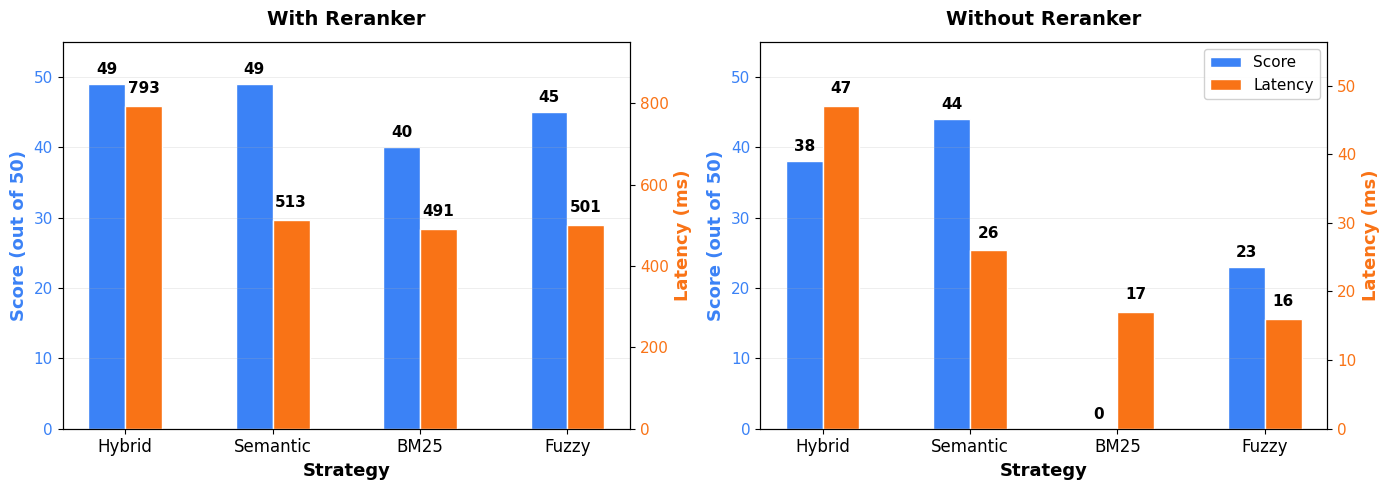

Reproduce this figure in Python.
import matplotlib.pyplot as plt
import numpy as np

plt.rcParams["font.family"] = "sans-serif"
plt.rcParams["font.sans-serif"] = ["Arial", "Helvetica", "DejaVu Sans"]

scenarios = {
    "With Reranker": {
        "strategies": ["Hybrid", "Semantic", "BM25", "Fuzzy"],
        "scores": [49, 49, 40, 45],
        "latencies": [793, 513, 491, 501],
    },
    "Without Reranker": {
        "strategies": ["Hybrid", "Semantic", "BM25", "Fuzzy"],
        "scores": [38, 44, 0, 23],
        "latencies": [47, 26, 17, 16],
    },
}

fig, (ax1, ax2) = plt.subplots(1, 2, figsize=(14, 5))

for idx, (title, data) in enumerate(scenarios.items()):
    ax = ax1 if idx == 0 else ax2

    x = np.arange(len(data["strategies"]))
    width = 0.25

    color_acc = "#3b82f6"
    color_lat = "#f97316"

    ax_twin = ax.twinx()

    bars1 = ax.bar(
        x - width / 2,
        data["scores"],
        width,
        label="Score",
        color=color_acc,
        edgecolor="white",
        linewidth=1,
    )
    bars2 = ax_twin.bar(
        x + width / 2,
        data["latencies"],
        width,
        label="Latency",
        color=color_lat,
        edgecolor="white",
        linewidth=1,
    )

    ax.set_xlabel("Strategy", fontsize=13, fontweight="600")
    ax.set_ylabel("Score (out of 50)", fontsize=13, fontweight="600", color=color_acc)
    ax_twin.set_ylabel("Latency (ms)", fontsize=13, fontweight="600", color=color_lat)

    ax.tick_params(axis="y", labelcolor=color_acc, labelsize=11)
    ax_twin.tick_params(axis="y", labelcolor=color_lat, labelsize=11)
    ax.tick_params(axis="x", labelsize=12)

    ax.set_ylim(0, 55)
    max_lat = max(data["latencies"])
    ax_twin.set_ylim(0, max_lat * 1.2)

    ax.set_xticks(x)
    ax.set_xticklabels(data["strategies"], fontsize=12)

    for bar, score in zip(bars1, data["scores"]):
        height = bar.get_height()
        ax.text(
            bar.get_x() + bar.get_width() / 2.0,
            height + 1,
            f"{score}",
            ha="center",
            va="bottom",
            fontsize=11,
            fontweight="600",
        )

    for bar, latency in zip(bars2, data["latencies"]):
        height = bar.get_height()
        offset = max_lat * 0.03
        ax_twin.text(
            bar.get_x() + bar.get_width() / 2.0,
            height + offset,
            f"{latency}",
            ha="center",
            va="bottom",
            fontsize=11,
            fontweight="600",
        )

    ax.set_title(title, fontsize=14, fontweight="700", pad=12)
    ax.grid(axis="y", alpha=0.3, linewidth=0.5)

    if idx == 1:
        lines1, labels1 = ax.get_legend_handles_labels()
        lines2, labels2 = ax_twin.get_legend_handles_labels()
        ax.legend(
            lines1 + lines2,
            labels1 + labels2,
            loc="upper right",
            fontsize=11,
            framealpha=0.9,
        )

plt.tight_layout()
plt.savefig("strategy_comparison.png", dpi=300, bbox_inches="tight", facecolor="white")
print("Plot saved to strategy_comparison.png")
